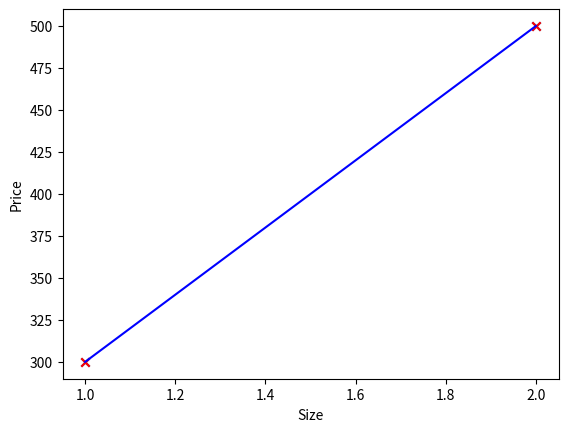

The script that saved this image:
import numpy as np
from matplotlib import pyplot as plt

x_train = np.array([1, 2])
y_train = np.array([300, 500])


def fwb(x, y, w, b):
    m = x.shape[0]
    f_wb = np.zeros(m)
    for i in range(m):
        f_wb[i] = w * x[i] + b
    return f_wb


def plotter(x, y):
    w, b = gradient_descent(x,y)
    plt.plot(x_train, fwb(x, y, w, b), c='b', label='Our Prediction')
    plt.scatter(x_train, y_train, marker='x', c='r', label='Actual Values')
    plt.show()


plt.scatter(x_train, y_train, marker="x")
plt.xlabel("Size")
plt.ylabel("Price")
plt.show()


# calculating cost
def cost(x, y, w, b):
    m = x.shape[0]
    cost = 0
    for i in range(m):
        f_wb = (w * x) + b
        cost += (f_wb - y[i]) ** 2
    total_cost = cost / (2 * m)
    return total_cost


def calculate_grad(x, y, w, b):
    m = x.shape[0]
    dj_dw = 0
    dj_db = 0
    for i in range(m):
        f_wb = w * x[i] + b
        dj_dw_i = (f_wb - y[i]) * x[i]
        dj_db_i = (f_wb - y[i])
        dj_dw += dj_dw_i
        dj_db += dj_db_i
    dj_dw /= m
    dj_db /= m
    return dj_dw, dj_db


def gradient_descent(x, y, w=0.1, b=0.1, alpha=0.1):
    for i in range(10000):
        dj_dw, dj_db = calculate_grad(x, y, w, b)
        tmp_w = w - alpha * dj_dw
        tmp_b = b - alpha * dj_db
        w = tmp_w
        b = tmp_b
    return w, b


print(gradient_descent(x_train, y_train))
plotter(x_train, y_train)
